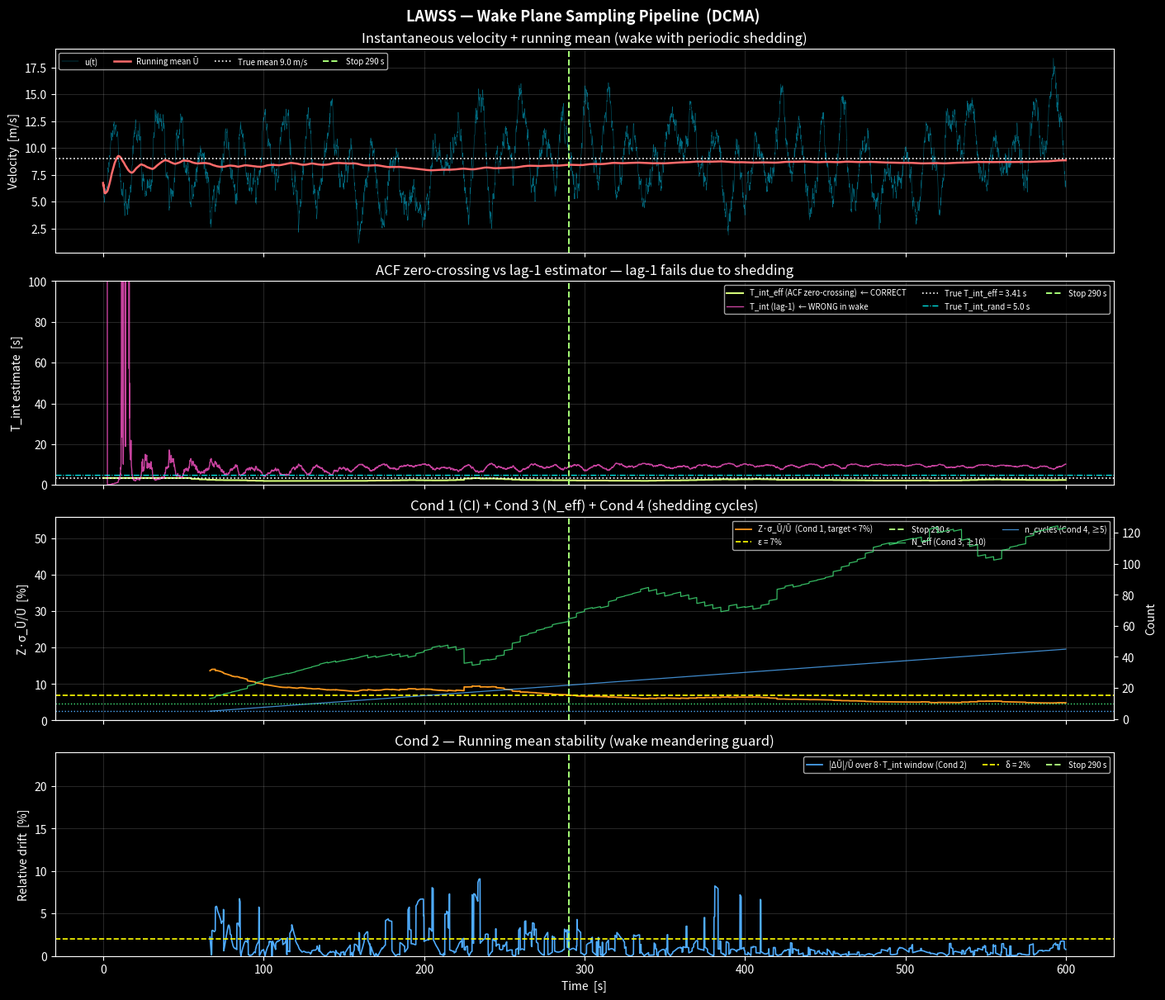

The matplotlib source for this figure:
import numpy as np
import matplotlib.pyplot as plt
plt.style.use('dark_background')

# =========================================================================== #
#  CONFIG — edit to match your structure and site                              #
# =========================================================================== #
U_inf       = 15.0   # free-stream wind speed               [m/s]
U_wake      = 9.0    # mean velocity in the wake            [m/s]  (~0.6·U_inf)
I_u_rand    = 0.22   # random turbulence intensity          [-]
I_u_shed    = 0.15   # periodic shedding intensity          [-]
T_int_rand  = 5.0    # true integral time scale (random)    [s]

D           = 20.0   # characteristic building dimension    [m]
St          = 0.10   # Strouhal number                      [-]
fs          = 10.0   # drone sampling rate                   [Hz]
T_total     = 600.0  # total simulation time                 [s]

epsilon_ci  = 0.07   # Cond 1 threshold (relaxed to 10 %)   [-]
delta_stab  = 0.02   # Cond 2 threshold (relaxed to 2 %)    [-]
Z_score     = 1.645  # 90 % confidence (relaxed from 95 %)
N_eff_min   = 10     # Cond 3 min independent samples
N_shed_min  = 5      # Cond 4 min complete shedding cycles

N_acf_update  = 50   # re-estimate ACF every N samples
acf_ema_alpha = 0.3  # EMA smoothing  (new = α·estimate + (1-α)·old)

seed = 42
# =========================================================================== #


# --------------------------------------------------------------------------- #
#  Derived constants                                                           #
# --------------------------------------------------------------------------- #
dt          = 1.0 / fs
N           = int(T_total * fs)
sigma_rand  = I_u_rand * U_wake          # std dev of random component  [m/s]
sigma_shed  = I_u_shed * U_wake          # std dev of shedding component [m/s]
f_shed      = St * U_inf / D            # vortex shedding frequency     [Hz]
T_shed      = 1.0 / f_shed              # shedding period               [s]

# AR(1) coefficients for random component
phi_rand    = np.exp(-dt / T_int_rand)
sigma_eps   = sigma_rand * np.sqrt(1 - phi_rand**2)

# Buffer size for ACF estimation: cover 4 shedding periods
acf_buf_len = max(int(4 * T_shed * fs), 400)
# Max lag to search for zero-crossing: 1.5 shedding periods
acf_max_lag = max(int(1.5 * T_shed * fs), 150)

# Theoretical effective T_int (what the ACF estimator should recover)
alpha_frac  = sigma_rand**2 / (sigma_rand**2 + sigma_shed**2)  # random fraction
T_int_eff_theory = alpha_frac * T_int_rand

# Theoretical minimum time
T_min_theory = Z_score**2 * 2 * (I_u_rand**2 + I_u_shed**2) * T_int_eff_theory / epsilon_ci**2

print("=" * 65)
print("  LAWSS WAKE SAMPLER (DCMA) — CONFIGURATION")
print("=" * 65)
print(f"  U_inf       = {U_inf:.1f} m/s    U_wake = {U_wake:.1f} m/s")
print(f"  I_u_rand    = {I_u_rand:.3f}  → σ_rand = {sigma_rand:.3f} m/s")
print(f"  I_u_shed    = {I_u_shed:.3f}  → σ_shed = {sigma_shed:.3f} m/s")
print(f"  T_int_rand  = {T_int_rand:.1f} s   (true random integral scale)")
print(f"  f_shed      = {f_shed:.4f} Hz   T_shed = {T_shed:.2f} s")
print(f"  α (random variance fraction) = {alpha_frac:.3f}")
print(f"  T_int_eff   = α·T_int_rand = {T_int_eff_theory:.2f} s  (target for ACF estimator)")
print(f"  lag-1 naive T_int estimate  ≈ {-dt/np.log(np.clip(phi_rand*alpha_frac + (1-alpha_frac)*np.cos(2*np.pi*f_shed*dt),1e-9,1-1e-9)):.1f} s  (WRONG — shows why lag-1 fails)")
print(f"  Theoretical T_min           = {T_min_theory:.1f} s  ({T_min_theory/60:.2f} min)")
print(f"  ε_ci = {epsilon_ci*100:.0f}%   δ_stab = {delta_stab*100:.0f}%   Z = {Z_score:.3f}")
print(f"  N_eff_min = {N_eff_min}   N_shed_min = {N_shed_min}")
print("=" * 65)


# =========================================================================== #
#  STEP 1 — Generate wake velocity signal                                      #
# =========================================================================== #
rng = np.random.default_rng(seed)

# Random AR(1) turbulence
u_rand = np.zeros(N)
eps    = rng.normal(0.0, sigma_eps, N)
for n in range(1, N):
    u_rand[n] = phi_rand * u_rand[n-1] + eps[n]

# Periodic vortex shedding  (random arrival phase)
phase0    = rng.uniform(0, 2 * np.pi)
time_arr  = np.arange(N) * dt
u_shed    = sigma_rand * np.sqrt(2) * np.sin(2 * np.pi * f_shed * time_arr + phase0)
# Note: amplitude chosen so std ≈ sigma_shed

velocity = U_wake + u_rand + u_shed


# =========================================================================== #
#  ACF ZERO-CROSSING INTEGRATOR  (the core innovation for the wake)           #
# =========================================================================== #
def acf_zero_crossing_T_int(buf, dt, max_lag):
    n   = len(buf)
    if n < max_lag + 2:
        return np.nan

    x   = buf - buf.mean()
    var = np.var(x)
    if var < 1e-12:
        return np.nan

    lags   = np.arange(max_lag + 1)
    acf    = np.array([np.mean(x[:n-k] * x[k:]) for k in lags]) / var

    # Find first zero-crossing by sign change
    sign_changes = np.where(np.diff(np.sign(acf)))[0]
    if len(sign_changes) == 0:
        return np.nan

    k0 = sign_changes[0]                   # last positive lag before crossing
    # Linear interpolation to sub-lag precision
    frac    = acf[k0] / (acf[k0] - acf[k0 + 1])
    tau_zc  = (k0 + frac) * dt             # zero-crossing time  [s]

    # Integrate ACF from 0 to τ_zc using trapezoid rule
    tau_grid = lags[:k0 + 1] * dt
    T_est    = float(np.trapz(acf[:k0 + 1], tau_grid))

    return max(T_est, dt)   # physical lower bound


# =========================================================================== #
#  STEP 2–5 — Online estimation loop                                           #
# =========================================================================== #
# Storage arrays (for visualisation only)
run_mean_arr      = np.full(N, np.nan)
run_std_arr       = np.full(N, np.nan)
T_int_eff_arr     = np.full(N, np.nan)
T_int_lag1_arr    = np.full(N, np.nan)   # lag-1 estimate for comparison
ci_rel_arr        = np.full(N, np.nan)
stab_arr          = np.full(N, np.nan)
Neff_arr          = np.full(N, np.nan)
n_cycles_arr      = np.full(N, np.nan)

# Welford accumulators
wf_n    = 0
wf_mean = 0.0
wf_M2   = 0.0

# Lag-1 accumulators (kept for diagnostic comparison only)
lag1_xy = 0.0; lag1_x = 0.0; lag1_x2 = 0.0; lag1_n = 0
prev_u  = velocity[0]

# ACF circular buffer
acf_buffer = np.zeros(acf_buf_len)
buf_idx    = 0

# Current T_int_eff estimate
T_int_eff_cur = T_int_eff_theory  # prior fallback

# Stability buffer
stab_win_samples = int(8 * T_int_eff_theory * fs)
mean_history = np.full(max(stab_win_samples, 1), np.nan)
hist_idx     = 0

stop_idx  = None
stop_time = None

for n in range(N):
    u = velocity[n]

    # ------------------------------------------------------------------ #
    #  STEP 2 — Welford update                                            #
    # ------------------------------------------------------------------ #
    wf_n    += 1
    delta    = u - wf_mean
    wf_mean += delta / wf_n
    wf_M2   += delta * (u - wf_mean)
    run_mean_arr[n] = wf_mean

    mean_history[hist_idx % stab_win_samples] = wf_mean
    hist_idx += 1

    # ------------------------------------------------------------------ #
    #  Lag-1 update (for diagnostic comparison)                           #
    # ------------------------------------------------------------------ #
    if n > 0:
        lag1_xy += u * prev_u
        lag1_x  += u
        lag1_x2 += u * u
        lag1_n  += 1
        if lag1_n > 20:
            mu  = lag1_x / lag1_n
            cov = lag1_xy / lag1_n - mu**2
            var = max(lag1_x2 / lag1_n - mu**2, 1e-12)
            r1  = np.clip(cov / var, 1e-6, 1 - 1e-6)
            T_int_lag1_arr[n] = -dt / np.log(r1)
    prev_u = u

    # ------------------------------------------------------------------ #
    #  ACF circular buffer update + periodic re-estimation               #
    # ------------------------------------------------------------------ #
    acf_buffer[buf_idx % acf_buf_len] = u
    buf_idx += 1

    if n > 0 and n % N_acf_update == 0 and buf_idx >= acf_buf_len:
        # Reconstruct ordered buffer contents
        start    = buf_idx % acf_buf_len
        ordered  = np.concatenate([acf_buffer[start:], acf_buffer[:start]])
        T_new    = acf_zero_crossing_T_int(ordered, dt, acf_max_lag)
        if np.isfinite(T_new) and T_new > 0:
            # Exponential moving average to smooth noisy estimates
            T_int_eff_cur = (acf_ema_alpha * T_new
                             + (1 - acf_ema_alpha) * T_int_eff_cur)
    T_int_eff_arr[n] = T_int_eff_cur

    # Update stability window length dynamically
    stab_win_samples = max(int(8 * T_int_eff_cur * fs), 2)

    # ------------------------------------------------------------------ #
    #  STEP 4 — Standard error of the mean                                #
    # ------------------------------------------------------------------ #
    current_T = (n + 1) * dt
    var_u     = wf_M2 / max(wf_n - 1, 1)
    sigma_Ubar = np.sqrt(max(2 * var_u * T_int_eff_cur / current_T, 0.0))

    # ------------------------------------------------------------------ #
    #  STEP 5 — Evaluate stopping conditions                              #
    # ------------------------------------------------------------------ #
    if current_T < max(5 * T_int_eff_cur, N_shed_min * T_shed):
        continue

    # Cond 4: shedding-cycle flush
    n_cycles = current_T / T_shed
    cond4 = n_cycles >= N_shed_min
    n_cycles_arr[n] = n_cycles

    # Cond 3: effective independent samples
    N_eff = current_T / (2 * T_int_eff_cur)
    cond3 = N_eff >= N_eff_min
    Neff_arr[n] = N_eff

    # Cond 1: CI check
    if abs(wf_mean) > 1e-9:
        ci_rel = Z_score * sigma_Ubar / abs(wf_mean)
    else:
        ci_rel = np.inf
    cond1 = ci_rel < epsilon_ci
    ci_rel_arr[n] = ci_rel

    # Cond 2: stability
    oldest = mean_history[hist_idx % min(stab_win_samples, stab_win_samples)]
    if np.isfinite(oldest) and abs(wf_mean) > 1e-9:
        stab = abs(wf_mean - oldest) / abs(wf_mean)
    else:
        stab = np.inf
    cond2 = stab < delta_stab
    stab_arr[n] = stab

    if cond1 and cond2 and cond3 and cond4 and stop_idx is None:
        stop_idx  = n
        stop_time = current_T


# =========================================================================== #
#  STEP 6 — Report                                                             #
# =========================================================================== #
print("\n  RESULTS")
print("=" * 65)
print(f"  True wake mean (unknown in field) : {U_wake:.3f} m/s")
if stop_time is not None:
    est  = run_mean_arr[stop_idx]
    err  = abs(est - U_wake) / U_wake * 100
    T_eff_est = T_int_eff_arr[stop_idx]
    lag1_est  = T_int_lag1_arr[stop_idx] if np.isfinite(T_int_lag1_arr[stop_idx]) else np.nan
    print(f"  Stopped at             : {stop_time:.1f} s  ({stop_time/60:.2f} min)")
    print(f"  Theoretical T_min      : {T_min_theory:.1f} s  ({T_min_theory/60:.2f} min)")
    print(f"  7-min budget used      : {stop_time/420*100:.0f} %")
    print(f"  Estimated mean         : {est:.3f} m/s")
    print(f"  Relative error         : {err:.2f} %  (target < {epsilon_ci*100:.0f} %)")
    print(f"  T_int_eff (ACF est)    : {T_eff_est:.2f} s  (theory: {T_int_eff_theory:.2f} s)")
    print(f"  T_int (lag-1, WRONG)   : {lag1_est:.1f} s  ← shows why lag-1 fails")
    print(f"  N_eff at stop          : {Neff_arr[stop_idx]:.1f}")
    print(f"  Shedding cycles        : {n_cycles_arr[stop_idx]:.1f}")
else:
    print("  *** CONDITIONS NOT MET within simulation window ***")
print("=" * 65)


# =========================================================================== #
#  PLOTTING                                                                    #
# =========================================================================== #
fig, axes = plt.subplots(4, 1, figsize=(14, 12), sharex=True,
                         constrained_layout=True)
fig.suptitle('LAWSS — Wake Plane Sampling Pipeline  (DCMA)',
             fontsize=13, fontweight='bold')

C_SIG  = '#00d4ff'
C_MEAN = '#ff6b6b'
C_TRUE = 'white'
C_STOP = '#a8ff78'
C_ACF  = '#d4fc79'
C_LAG  = '#f953c6'

def vline(ax):
    if stop_time:
        ax.axvline(stop_time, color=C_STOP, ls='--', lw=1.4,
                   label=f'Stop {stop_time:.0f} s')

# Panel 1 — raw velocity + running mean
ax = axes[0]
ax.plot(time_arr, velocity, color=C_SIG, lw=0.35, alpha=0.5, label='u(t)')
ax.plot(time_arr, run_mean_arr, color=C_MEAN, lw=1.8, label='Running mean Ū')
ax.axhline(U_wake, color=C_TRUE, lw=1.2, ls=':', label=f'True mean {U_wake} m/s')
vline(ax)
ax.set_ylabel('Velocity  [m/s]')
ax.set_title('Instantaneous velocity + running mean (wake with periodic shedding)')
ax.legend(fontsize=7, ncol=5)

# Panel 2 — T_int estimates: ACF vs lag-1
ax = axes[1]
ax.plot(time_arr, T_int_eff_arr, color=C_ACF, lw=1.5,
        label='T_int_eff (ACF zero-crossing)  ← CORRECT')
ax.plot(time_arr, np.clip(T_int_lag1_arr, 0, 150), color=C_LAG, lw=1.0,
        alpha=0.8, label='T_int (lag-1)  ← WRONG in wake')
ax.axhline(T_int_eff_theory, color=C_TRUE, lw=1.2, ls=':',
           label=f'True T_int_eff = {T_int_eff_theory:.2f} s')
ax.axhline(T_int_rand, color='cyan', lw=0.8, ls='-.',
           label=f'True T_int_rand = {T_int_rand} s')
vline(ax)
ax.set_ylabel('T_int estimate  [s]')
ax.set_title('ACF zero-crossing vs lag-1 estimator — lag-1 fails due to shedding')
ax.legend(fontsize=7, ncol=3)
ax.set_ylim(0, 100)

# Panel 3 — CI (Cond 1) + N_eff (Cond 3) + n_cycles (Cond 4)
ax = axes[2]
ax.plot(time_arr, ci_rel_arr * 100, color='#f7971e', lw=1.3,
        label=f'Z·σ_Ū/Ū  (Cond 1, target < {epsilon_ci*100:.0f}%)')
ax.axhline(epsilon_ci * 100, color='yellow', ls='--', lw=1.2,
           label=f'ε = {epsilon_ci*100:.0f}%')
ax_r = ax.twinx()
ax_r.plot(time_arr, Neff_arr, color='#43e97b', lw=0.9, alpha=0.8,
          label=f'N_eff (Cond 3, ≥{N_eff_min})')
ax_r.plot(time_arr, n_cycles_arr, color='#4facfe', lw=0.9, alpha=0.8,
          label=f'n_cycles (Cond 4, ≥{N_shed_min})')
ax_r.axhline(N_eff_min, color='#43e97b', ls=':', lw=1.0)
ax_r.axhline(N_shed_min, color='#4facfe', ls=':', lw=1.0)
ax_r.set_ylabel('Count', color='white')
vline(ax)
ax.set_ylabel('Z·σ_Ū/Ū  [%]')
ax.set_title('Cond 1 (CI) + Cond 3 (N_eff) + Cond 4 (shedding cycles)')
ax.set_ylim(0, epsilon_ci * 100 * 8)
lines1, lab1 = ax.get_legend_handles_labels()
lines2, lab2 = ax_r.get_legend_handles_labels()
ax.legend(lines1 + lines2, lab1 + lab2, fontsize=7, ncol=3)

# Panel 4 — stability (Cond 2)
ax = axes[3]
ax.plot(time_arr, stab_arr * 100, color='#4facfe', lw=1.2,
        label=f'|ΔŪ|/Ū over 8·T_int window (Cond 2)')
ax.axhline(delta_stab * 100, color='yellow', ls='--', lw=1.2,
           label=f'δ = {delta_stab*100:.0f}%')
vline(ax)
ax.set_xlabel('Time  [s]')
ax.set_ylabel('Relative drift  [%]')
ax.set_title('Cond 2 — Running mean stability (wake meandering guard)')
ax.set_ylim(0, delta_stab * 100 * 12)
ax.legend(fontsize=7, ncol=3)

for ax in axes:
    ax.grid(alpha=0.15)

plt.savefig('lawss_wake_pipeline.png',
            dpi=600, bbox_inches='tight')
print("\nFigure saved → lawss_wake_pipeline.png")
plt.show()
